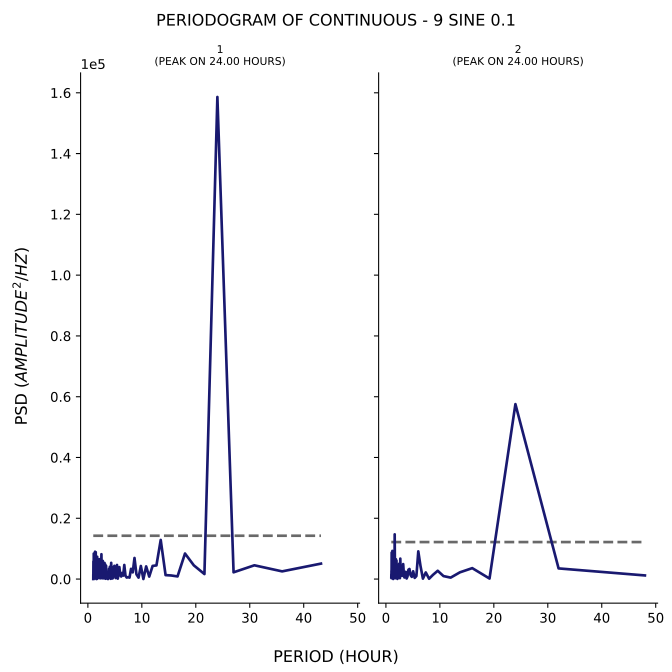

The file beside this chart, header and first rows:
test, period, psd
1, 43.2, 5084
1, 36.0, 2533
1, 30.86, 4530
1, 27.0, 2223
1, 24.0, 158612
1, 21.6, 1650
1, 19.64, 4511
1, 18.0, 8405
1, 16.62, 872.7
1, 15.43, 1185
1, 14.4, 1300
1, 13.5, 12875
1, 12.71, 4493
1, 12.0, 4331
1, 11.37, 815.8
1, 10.8, 4166
1, 10.29, 19.43
1, 9.818, 4302
1, 9.391, 473.1
1, 9.0, 1572
1, 8.64, 6940
1, 8.308, 2206
1, 8.0, 3367
1, 7.714, 475
1, 7.448, 629.3
1, 7.2, 490.2
1, 6.968, 1092
1, 6.75, 4638
1, 6.545, 1133
1, 6.353, 2021
1, 6.171, 845.1
1, 6.0, 1331
1, 5.838, 3929
1, 5.684, 1450
1, 5.538, 137.6
1, 5.4, 4641
1, 5.268, 2665
1, 5.143, 336.8
1, 5.023, 1054
1, 4.909, 4358
1, 4.8, 2178
1, 4.696, 3943
1, 4.596, 233.6
1, 4.5, 192.6
1, 4.408, 556.1
1, 4.32, 5336
1, 4.235, 90.1
1, 4.154, 2644
1, 4.075, 4034
1, 4.0, 540.9
1, 3.927, 3395
1, 3.857, 1759
1, 3.789, 322.3
1, 3.724, 8.076
1, 3.661, 495.6
1, 3.6, 751.1
1, 3.541, 959.9
1, 3.484, 201.3
1, 3.429, 755.1
1, 3.375, 4363
... 247 more rows
